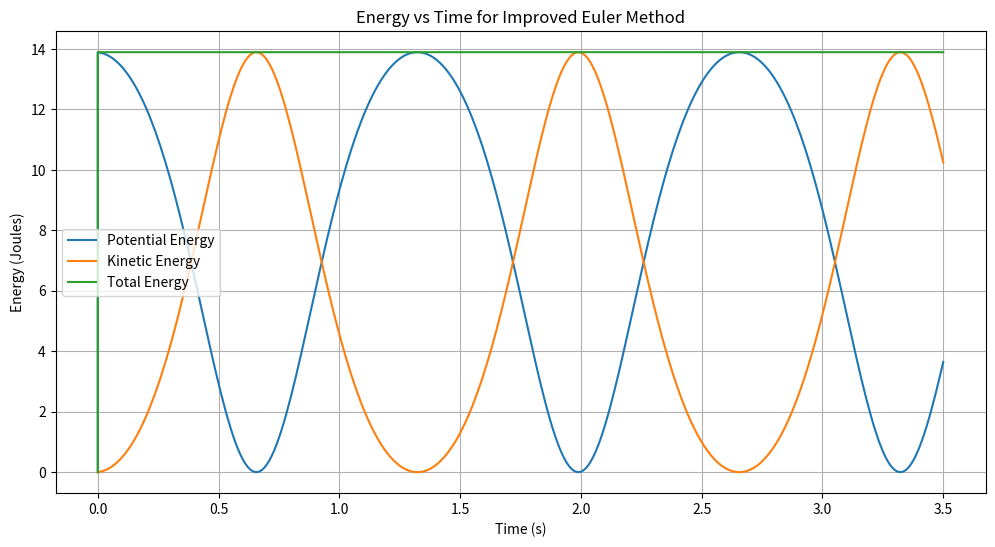
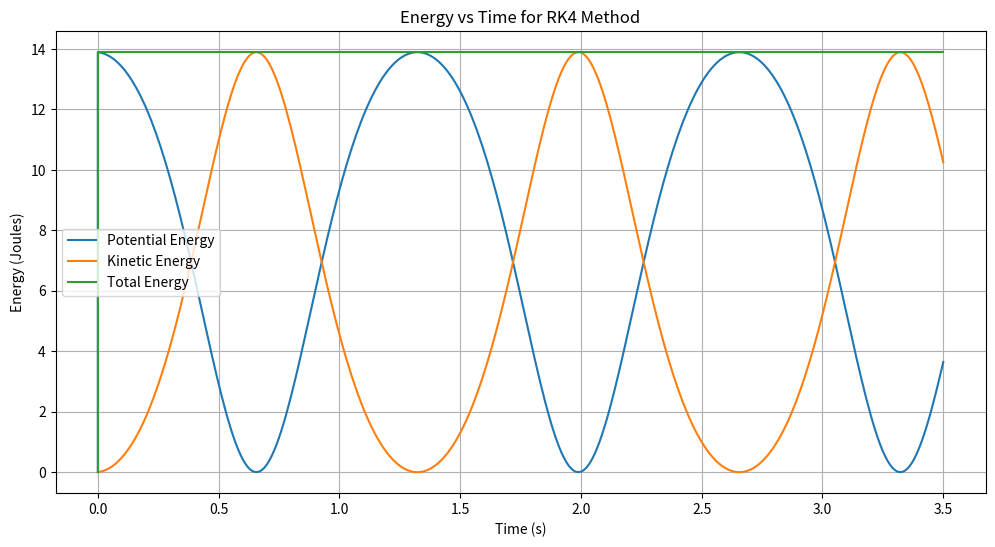

Recreate these plots in Python, in order.
import numpy as np
import pandas as pd
import matplotlib.pyplot as plt

# Constants for pendulum motion
l = 1  # length of the pendulum (m)
g = 9.81  # acceleration due to gravity (m/s^2)
# angle = 90 # initial angle (degrees)
w = 0.0  # initial angular velocity (rad/s)
dt = 0.01  # time step (s)
duration = 3.5  # duration of simulation (s)
m = 1  # mass (kg)
a = 2  # initial angle (radians)

# Energy calculations
def calculate_energies(a, w, l, m, g):
    h = l * (1 - np.cos(a))
    V = l * w
    PE = m * g * h  # Potential energy =ABS(mass*g*L5)
    KE = 0.5 * m * V**2  # Kinetic energy =mass*M5^2/2
    TE = PE + KE  # Total energy
    return PE, KE, TE


def improved_euler_method(a, w, dt, l, g):
    results = [(0, a, w, 0, 0, 0)]
    time = 0
    while time < duration:
        k1a = w
        k1w = -g / l * np.sin(a)

        a_mid = a + k1a * dt / 2
        w_mid = w + k1w * dt / 2

        k2a = w_mid
        k2w = -g / l * np.sin(a_mid)

        a += k2a * dt
        w += k2w * dt

        PE, KE, TE = calculate_energies(a, w, l, m, g)
        results.append((time, a, w, PE, KE, TE))
        time += dt
    return results

# Running the simulation
euler_results = improved_euler_method(a, w, dt, l, g)

# Convert results to DataFrame for easy handling
euler_df = pd.DataFrame(euler_results, columns=['time', 'a', 'w', 'PE', 'KE', 'TE'])

# Display the DataFrame
print("Improved Euler's Method")
print(euler_df)

# Plotting Improved Euler Method
plt.figure(figsize=(12, 6))
plt.plot(euler_df['time'], euler_df['PE'], label='Potential Energy')
plt.plot(euler_df['time'], euler_df['KE'], label='Kinetic Energy')
plt.plot(euler_df['time'], euler_df['TE'], label='Total Energy')
plt.xlabel('Time (s)')
plt.ylabel('Energy (Joules)')
plt.title('Energy vs Time for Improved Euler Method')
plt.legend()
plt.grid(True)
plt.show()


def rk4_method(a, w, dt, l, g):
    results = [(0, a, w, 0, 0, 0)]
    time = 0
    while time < duration:
        k1a = w
        k1w = -g / l * np.sin(a)

        a2 = a + k1a * dt / 2
        w2 = w + k1w * dt / 2
        k2a = w2
        k2w = -g / l * np.sin(a2)

        a3 = a + k2a * dt / 2
        w3 = w + k2w * dt / 2
        k3a = w3
        k3w = -g / l * np.sin(a3)

        a4 = a + k3a * dt
        w4 = w + k3w * dt
        k4a = w4
        k4w = -g / l * np.sin(a4)

        a += (k1a + 2*k2a + 2*k3a + k4a) / 6 * dt
        w += (k1w + 2*k2w + 2*k3w + k4w) / 6 * dt

        PE, KE, TE = calculate_energies(a, w, l, m, g)
        results.append((time, a, w, PE, KE, TE))
        time += dt
    return results

# Running the simulation
rk4_results = rk4_method(a, w, dt, l, g)

# Convert results to DataFrame for easy handling
rk4_df = pd.DataFrame(rk4_results, columns=['time', 'a', 'w', 'PE', 'KE', 'TE'])

# Display the DataFrame
print("RK4 Method")
print(rk4_df)

# Plotting RK4 Method
plt.figure(figsize=(12, 6))
plt.plot(rk4_df['time'], rk4_df['PE'], label='Potential Energy')
plt.plot(rk4_df['time'], rk4_df['KE'], label='Kinetic Energy')
plt.plot(rk4_df['time'], rk4_df['TE'], label='Total Energy')
plt.xlabel('Time (s)')
plt.ylabel('Energy (Joules)')
plt.title('Energy vs Time for RK4 Method')
plt.legend()
plt.grid(True)
plt.show()